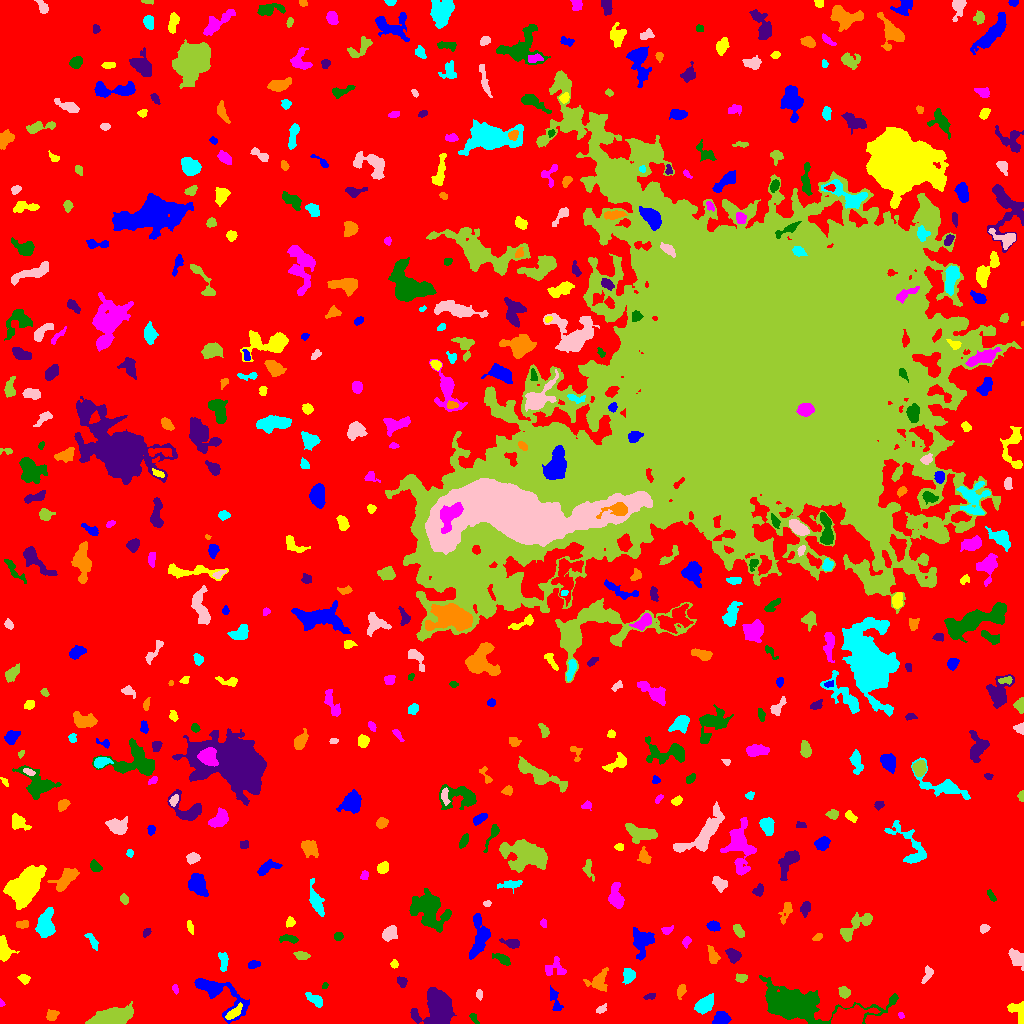

The data file committed next to this chart (first rows):
ID, X, Y, A, B, theta, total_flux, mu_max, mu_median, mu_mean, R_fwhm, R_e, R10, R90, x_start, x_end, y_start, y_end, area, greylevel
0, 498.4, 514, 308.9, 297.7, -1.288, 2134567, 15.0, 2.0, 2.757, 72.35, 238.6, 92.67, 382.1, 0, 1023, 0, 1023, 774323, 2.757
1, 720.4, 4.48, 4.051, 2.889, 0.3684, 836.0, 10.0, 4.0, 4.332, 5.109, 4.146, 1.596, 6.628, 712, 731, 0, 12, 193, 10.33
2, 233.6, 10.52, 5.024, 1.911, 0.6807, 359.0, 4.0, 2.0, 2.346, 5.726, 3.868, 1.596, 6.024, 225, 242, 4, 21, 153, 11.35
3, 901.1, 8.245, 1.656, 1.392, -0.7781, 94.0, 5.0, 2.0, 2.474, 2.326, 1.871, 0.5642, 2.985, 898, 904, 5, 11, 38, 8.474
4, 473.7, 5.25, 3.274, 1.441, -0.9443, 136.0, 5.0, 2.0, 1.971, 2.257, 2.585, 0.7979, 4.107, 469, 479, 0, 10, 69, 8.971
5, 437.3, 15.61, 9.518, 8.335, 0.4559, 4231, 14.0, 4.0, 4.468, 7.632, 9.236, 3.432, 14.85, 410, 456, 0, 36, 947, 10.47
6, 51.81, 8.02, 2.707, 2.358, 0.6018, 393.0, 9.0, 3.0, 3.359, 3.478, 3.192, 1.128, 5.078, 46, 59, 3, 14, 117, 9.359
7, 704.5, 19.24, 5.087, 3.065, 0.6984, 1237, 9.0, 5.0, 4.548, 6.747, 5.078, 2.034, 7.797, 694, 713, 9, 30, 272, 10.55
8, 601.2, 14.33, 2.738, 1.439, 0.5985, 131.0, 5.0, 1.0, 1.701, 2.394, 2.326, 0.7979, 4.029, 596, 606, 10, 20, 77, 8.701
9, 114.7, 6.626, 9.682, 3.858, 0.1915, 5044, 19.0, 7.0, 8.045, 8.463, 7.203, 2.932, 11.83, 85, 133, 0, 22, 627, 13.04
10, 849, 6.203, 9.339, 4.275, 0.191, 4212, 18.0, 7.0, 7.576, 8.253, 7.069, 2.764, 11.34, 831, 880, 0, 19, 556, 15.58
11, 219.2, 30, 16.47, 6.387, -0.6218, 2985, 14.0, 4.0, 4.198, 5.614, 8.038, 2.764, 13.29, 194, 249, 0, 45, 711, 9.198
12, 1018, 12.59, 5.96, 3.775, -1.036, 1000, 10.0, 5.0, 4.651, 6.18, 4.687, 1.871, 7.047, 1007, 1023, 0, 22, 215, 10.65
13, 1.173, 20.42, 1.717, 1.082, -1.261, 52.0, 4.0, 1.5, 1.529, 2.326, 1.596, 0.5642, 2.523, 0, 5, 17, 25, 34, 9.529
14, 798.2, 19.55, 27.99, 8.222, -0.09072, 10160, 13.0, 5.0, 5.248, 13.99, 13.36, 5.293, 21.52, 759, 898, 0, 48, 1936, 10.25
15, 650.0, 27.21, 3.08, 1.264, 0.2404, 102.0, 3.0, 1.0, 1.522, 3.241, 2.459, 0.9772, 3.827, 643, 655, 24, 30, 67, 9.522
16, 681, 32.74, 3.802, 1.991, 1.216, 182.0, 3.0, 2.0, 1.701, 4.549, 3.523, 1.382, 5.262, 677, 686, 24, 39, 107, 7.701
17, 314.7, 23.72, 4.434, 2.133, -0.6494, 291.0, 5.0, 1.0, 1.764, 3.868, 3.613, 1.493, 5.997, 305, 322, 16, 31, 165, 8.764
18, 479.1, 29.07, 2.318, 1.459, 1.534, 94.0, 3.0, 1.0, 1.492, 3.038, 2.326, 0.9772, 3.7, 476, 482, 23, 34, 63, 9.492
19, 844.2, 30.94, 2.919, 2.563, -0.8896, 509.0, 7.0, 4.0, 4.242, 4.82, 3.568, 1.493, 5.441, 838, 850, 25, 37, 120, 9.242
20, 906.6, 37.81, 1.665, 1.414, -1.398, 107.0, 6.0, 2.0, 2.378, 2.326, 1.871, 0.5642, 3.09, 904, 910, 35, 42, 45, 9.378
21, 554.8, 24.42, 6.744, 2.121, -1.271, 311.0, 5.0, 1.0, 1.829, 3.7, 3.868, 1.493, 6.604, 550, 563, 13, 38, 170, 7.829
22, 23.87, 44.78, 2.794, 2.104, -0.3961, 233.0, 5.0, 2.0, 2.453, 3.742, 2.985, 1.128, 4.687, 17, 30, 39, 49, 95, 8.453
23, 175.1, 34.49, 2.451, 1.378, -1.237, 114.0, 4.0, 2.0, 2.111, 3.432, 2.257, 0.7979, 3.613, 172, 178, 29, 39, 54, 8.111
24, 325, 37.75, 1.712, 1.321, 1.09, 73.0, 3.0, 2.0, 1.921, 2.764, 1.954, 0.7979, 2.932, 322, 328, 35, 41, 38, 8.921
25, 401.7, 41.86, 2.869, 2.182, -0.9587, 240.0, 5.0, 3.0, 2.553, 4.068, 3.141, 1.262, 4.652, 397, 407, 36, 47, 94, 9.553
26, 597.6, 42.47, 6.423, 4.497, 0.6092, 507.0, 5.0, 2.0, 1.792, 4.297, 5.293, 1.871, 8.482, 583, 608, 32, 56, 283, 7.792
27, 628.8, 48.32, 3.326, 2.753, 1.438, 626.0, 10.0, 3.0, 3.794, 4.26, 3.742, 1.382, 6.077, 622, 635, 39, 55, 165, 9.794
28, 927.5, 49.17, 4.755, 2.104, 1.145, 221.0, 4.0, 2.0, 1.811, 4.787, 3.568, 1.382, 5.557, 921, 933, 40, 58, 122, 7.811
29, 741.2, 45.51, 3.01, 1.861, 0.006463, 226.0, 6.0, 2.0, 2.404, 3.785, 2.932, 1.128, 4.514, 735, 747, 41, 50, 94, 9.404
30, 61.35, 58.53, 2.597, 1.441, 1.508, 138.0, 4.0, 2.0, 2.3, 3.656, 2.459, 0.9772, 3.785, 58, 64, 53, 63, 60, 8.3
31, 253.5, 59.16, 3.116, 1.759, 0.2091, 273.0, 6.0, 3.0, 2.967, 4.334, 3.09, 1.262, 4.583, 248, 260, 55, 63, 92, 8.967
32, 394.3, 59.26, 1.923, 1.786, -1.541, 194.0, 6.0, 3.0, 3.233, 3.568, 2.394, 0.9772, 3.656, 390, 398, 55, 64, 60, 9.233
33, 555.3, 55.64, 5.629, 4.643, 0.08269, 267.0, 4.0, 1.0, 1.208, 4.983, 4.107, 1.596, 6.58, 545, 566, 48, 67, 221, 8.208
34, 502.4, 64.44, 4.683, 1.996, -0.5262, 365.0, 7.0, 2.0, 2.5, 3.241, 3.785, 1.382, 5.836, 492, 510, 58, 70, 146, 8.5
35, 733.7, 67.79, 3.321, 2.823, -1.094, 700.0, 10.0, 4.0, 4.167, 4.583, 3.7, 1.493, 5.997, 725, 741, 60, 75, 168, 10.17
36, 713, 67.33, 4.602, 2.314, -1.253, 302.0, 4.0, 2.0, 1.987, 5.726, 3.989, 1.493, 6.155, 707, 720, 60, 78, 152, 7.987
37, 223.2, 61.41, 5.057, 2.014, -1.484, 305.0, 6.0, 2.0, 2.061, 4.107, 3.656, 1.262, 5.809, 218, 228, 52, 71, 148, 9.061
38, 1018, 64.41, 4.605, 2.819, -0.9163, 809.0, 11.0, 3.0, 3.694, 3.785, 4.26, 1.596, 7.047, 1008, 1023, 53, 75, 219, 9.694
39, 301.8, 67.79, 3.449, 1.802, -0.1209, 485.0, 10.0, 4.0, 4.254, 3.7, 3.141, 1.128, 5.046, 293, 310, 64, 72, 114, 10.25
40, 662.6, 72.84, 3.159, 1.283, -1.08, 96.0, 3.0, 1.0, 1.231, 3.141, 2.459, 0.9772, 3.827, 658, 667, 66, 78, 78, 8.231
41, 642, 81.77, 6.964, 4.824, 1.532, 1621, 9.0, 4.0, 3.925, 7.159, 6.077, 2.394, 9.674, 633, 654, 63, 96, 413, 9.925
42, 4.2, 73.83, 5.877, 2.993, -1.374, 779.0, 8.0, 3.0, 3.246, 5.47, 4.787, 1.784, 7.527, 0, 19, 62, 88, 240, 9.246
43, 686.4, 82.32, 2.616, 1.869, 1.245, 285.0, 9.0, 3.0, 3.654, 2.706, 2.706, 0.9772, 4.37, 682, 691, 75, 87, 78, 9.654
44, 289, 84.76, 4.746, 1.806, -0.09172, 329.0, 6.0, 2.0, 2.591, 4.26, 3.432, 1.382, 5.47, 279, 298, 80, 89, 127, 8.591
45, 512, 80.13, 4.262, 2.011, -0.174, 462.0, 8.0, 3.0, 3.254, 4.222, 3.432, 1.382, 5.67, 499, 519, 75, 85, 142, 9.254
46, 817.7, 86.36, 2.413, 1.489, 0.4579, 185.0, 7.0, 2.0, 2.846, 2.326, 2.326, 0.7979, 3.868, 812, 822, 83, 90, 65, 8.846
47, 92.05, 82.54, 5.217, 1.778, -0.9985, 214.0, 5.0, 2.0, 1.783, 2.459, 3.613, 1.262, 5.557, 84, 98, 73, 90, 120, 7.783
48, 388.9, 90.25, 3.841, 2.881, 0.7869, 596.0, 7.0, 3.0, 3.072, 5.109, 4.146, 1.596, 6.58, 382, 397, 82, 98, 194, 9.072
49, 738.7, 92.12, 3.584, 1.873, -0.9527, 445.0, 8.0, 4.0, 3.771, 4.442, 3.338, 1.262, 5.14, 733, 744, 86, 99, 118, 9.771
50, 315.3, 90.1, 1.874, 1.116, -1.347, 107.0, 6.0, 3.0, 2.816, 2.585, 1.871, 0.5642, 2.877, 313, 318, 86, 94, 38, 9.816
51, 479.6, 87.27, 11.34, 4.303, 1.464, 1407, 8.0, 3.0, 2.877, 7.136, 6.77, 2.459, 10.66, 469, 490, 64, 110, 489, 8.877
52, 189.9, 97.17, 3.205, 1.182, -1.424, 71.0, 3.0, 1.0, 0.9221, 2.459, 2.257, 0.7979, 3.613, 187, 193, 89, 103, 77, 7.922
53, 666.8, 93.17, 2.942, 1.854, 0.2525, 248.0, 6.0, 3.0, 3.062, 3.827, 2.821, 1.128, 4.406, 661, 673, 89, 98, 81, 9.062
54, 338.5, 87.22, 2.041, 1.685, 0.06283, 134.0, 4.0, 2.0, 1.811, 3.613, 2.394, 0.9772, 3.742, 334, 343, 83, 91, 74, 8.811
55, 146.5, 90.89, 2.458, 1.563, 0.9314, 148.0, 4.0, 2.0, 2.349, 3.827, 2.523, 0.9772, 3.785, 143, 151, 86, 95, 63, 9.349
56, 21.79, 99.09, 3.409, 1.933, 0.1107, 203.0, 3.0, 2.0, 2.115, 4.754, 3.241, 1.382, 4.754, 16, 28, 95, 103, 96, 10.11
57, 45.86, 98.84, 7.005, 3.809, 1.472, 1250, 7.0, 3.0, 3.049, 7.069, 5.89, 2.326, 9.253, 35, 55, 86, 116, 410, 10.05
58, 983.9, 94.85, 2.011, 1.737, 0.1424, 198.0, 8.0, 2.0, 2.538, 2.877, 2.394, 0.7979, 3.785, 980, 990, 90, 99, 78, 9.538
59, 855, 97.05, 11.57, 3.525, 0.6267, 1031, 7.0, 2.0, 2.742, 5.809, 5.698, 2.257, 9.271, 840, 872, 82, 111, 376, 8.742
... 504 more rows
